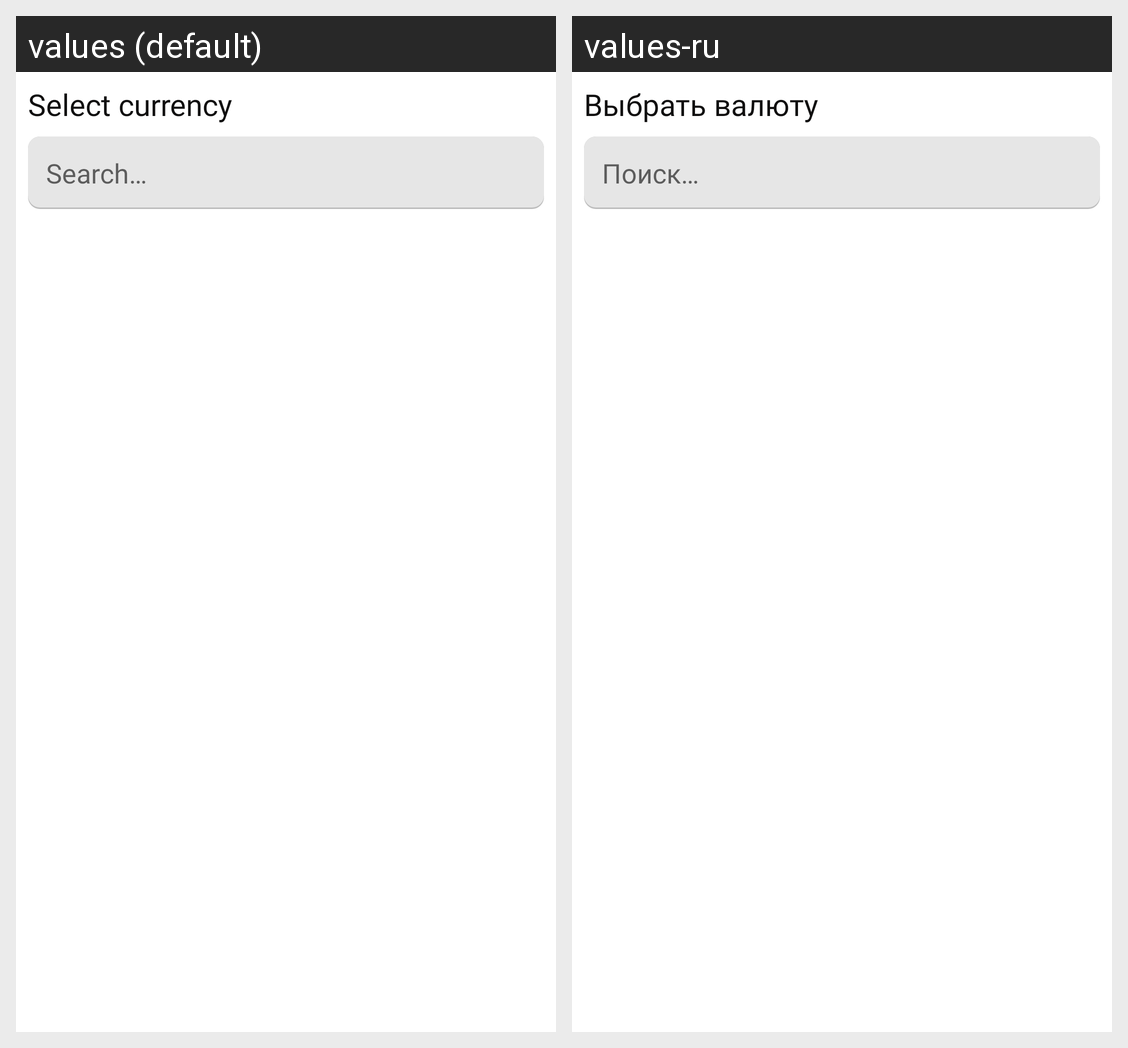

The Android screen above is rendered under two locales of the same app. Produce the string resources it draws, with the default and per-locale values.
Android screen res/layout/converter_currency_spinner.xml rendered under 2 locales, left to right: values (default), values-ru. Device: Nexus 5 (rendered at 1080×1920; each locale shown at half size, 540×960, under a caption strip naming it); theme Theme.FundKeeper.
Strings drawn on this screen, with the default value and each locale's value (text and hints the layout hard-codes, and strings that could not be matched under every locale, appear in the picture but are not listed):

select_currency
  values: Select currency
  values-ru: Выбрать валюту

search
  values: Search…
  values-ru: Поиск…
